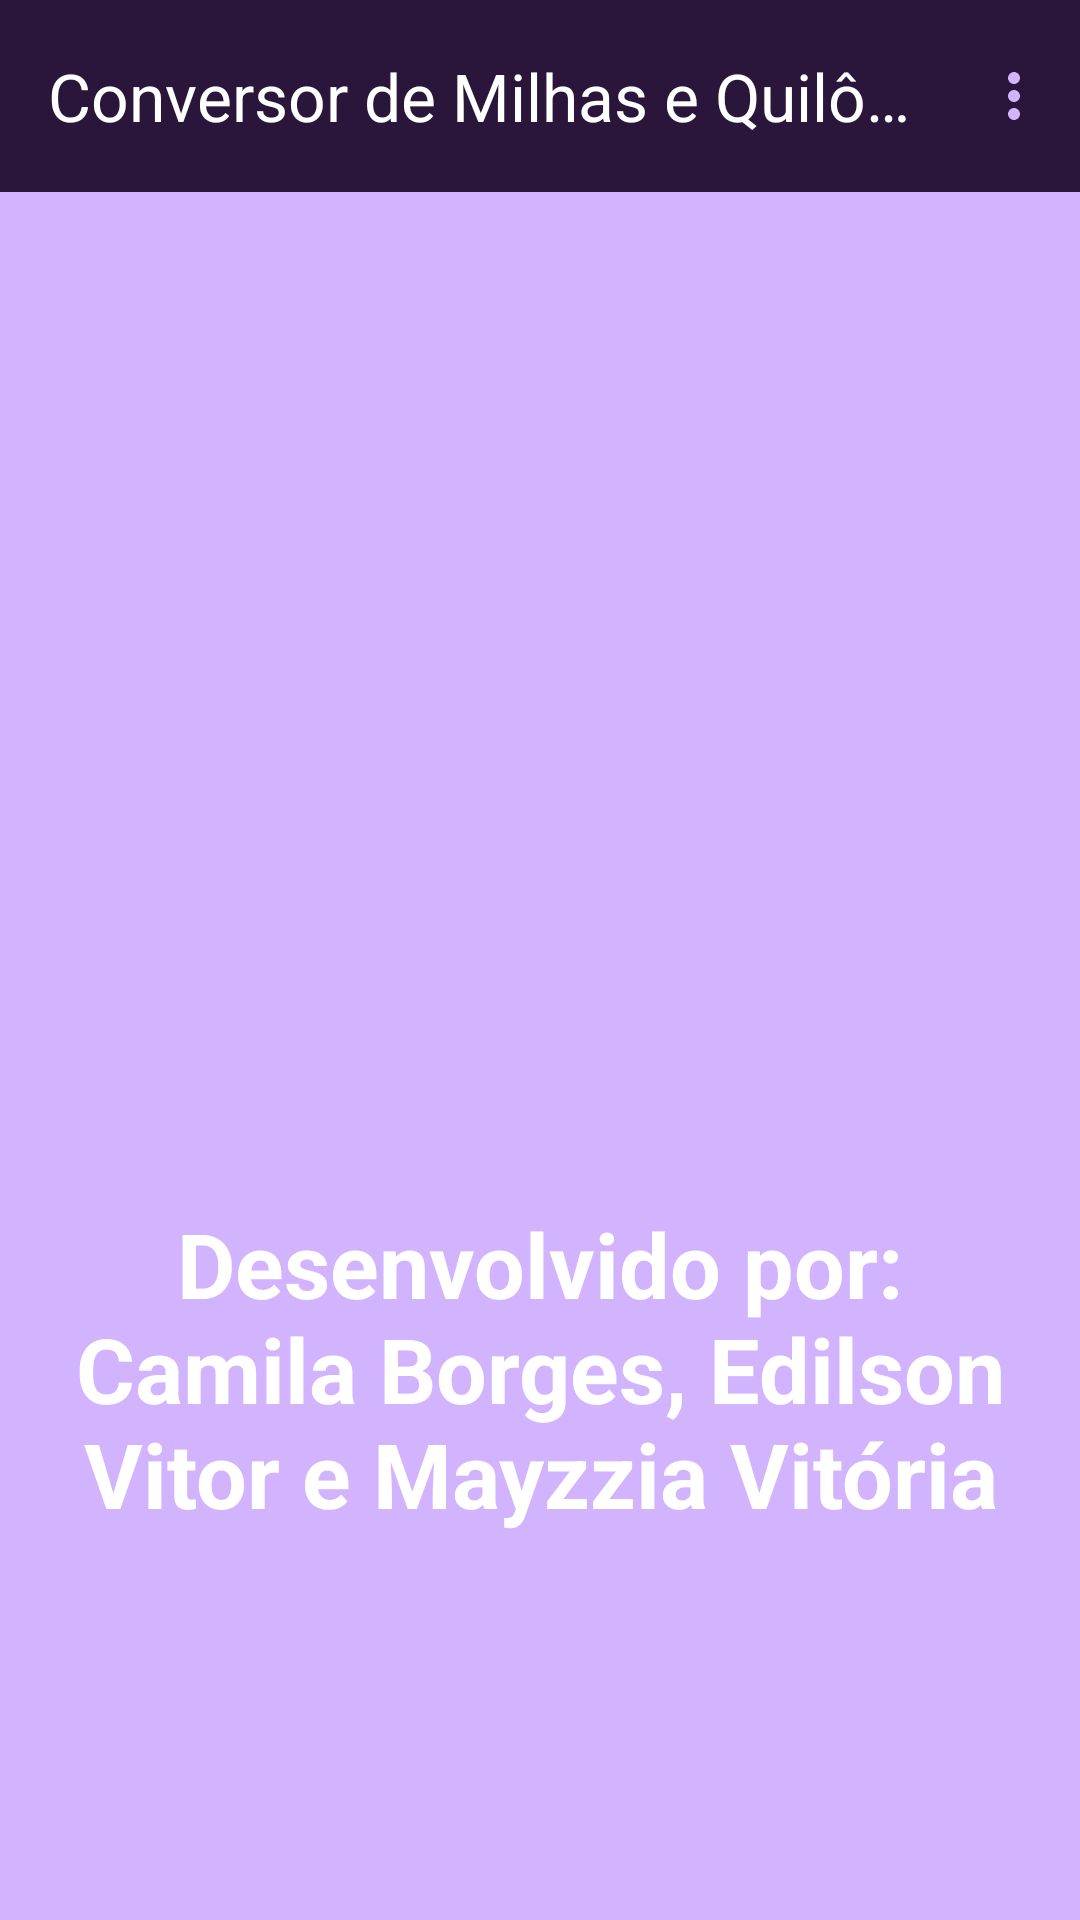

The Android layout XML behind this screen, and the referenced resources:
<!-- AndroidManifest.xml: application theme Theme.ConversorCVM -->
<!-- res/layout/activity_direitos_autorais.xml -->
<?xml version="1.0" encoding="utf-8"?>
<androidx.constraintlayout.widget.ConstraintLayout xmlns:android="http://schemas.android.com/apk/res/android"
    xmlns:app="http://schemas.android.com/apk/res-auto"
    xmlns:tools="http://schemas.android.com/tools"
    android:id="@+id/main"
    android:layout_width="match_parent"
    android:layout_height="match_parent"
    tools:context=".DireitosAutoraisActivity">

    <include
        android:id="@+id/includeBarraApp"
        layout="@layout/barra_app"
        android:layout_width="0dp"
        android:layout_height="wrap_content"
        app:layout_constraintEnd_toEndOf="parent"
        app:layout_constraintHorizontal_bias="0.0"
        app:layout_constraintStart_toStartOf="parent"
        app:layout_constraintTop_toTopOf="parent" />

    <ImageView
        android:id="@+id/imageView4"
        android:layout_width="324dp"
        android:layout_height="313dp"
        android:layout_marginTop="8dp"
        app:layout_constraintEnd_toEndOf="parent"
        app:layout_constraintHorizontal_bias="0.41"
        app:layout_constraintStart_toStartOf="parent"
        app:layout_constraintTop_toBottomOf="@id/includeBarraApp"
        app:srcCompat="@drawable/us" />

    <TextView
        android:id="@+id/textView3"
        android:layout_width="0dp"
        android:layout_height="wrap_content"
        android:layout_marginStart="24dp"
        android:layout_marginTop="16dp"
        android:layout_marginEnd="24dp"
        android:text="Desenvolvido por: Camila Borges, Edilson Vitor e Mayzzia Vitória"
        android:textAlignment="center"
        android:textColor="@color/white"
        android:textSize="30sp"
        android:textStyle="bold"
        app:layout_constraintEnd_toEndOf="parent"
        app:layout_constraintHorizontal_bias="0.524"
        app:layout_constraintStart_toStartOf="parent"
        app:layout_constraintTop_toBottomOf="@+id/imageView4" />
</androidx.constraintlayout.widget.ConstraintLayout>
<!-- res/layout/barra_app.xml (included above) -->
<?xml version="1.0" encoding="utf-8"?>
<com.google.android.material.appbar.AppBarLayout xmlns:android="http://schemas.android.com/apk/res/android"
    xmlns:app="http://schemas.android.com/apk/res-auto"
    android:layout_width="match_parent"
    android:layout_height="wrap_content">

    <com.google.android.material.appbar.MaterialToolbar
        android:id="@+id/materialToolbar"
        android:layout_width="match_parent"
        android:layout_height="wrap_content"
        android:background="@color/roxo"
        android:fitsSystemWindows="true"
        android:minHeight="?attr/actionBarSize"
        android:theme="?attr/actionBarTheme"
        app:menu="@menu/menu_principal"
        app:title="@string/app_name"
        app:titleTextColor="@color/white" />
</com.google.android.material.appbar.AppBarLayout>
<!-- resources referenced by this layout -->
<resources>
  <color name="roxo">#2A163B</color>
  <color name="white">#FFFFFFFF</color>
  <string name="app_name">Conversor de Milhas e Quilômetros</string>
  <style name="Theme.ConversorCVM" parent="Base.Theme.ConversorCVM" />
  <style name="Base.Theme.ConversorCVM" parent="Theme.Material3.DayNight.NoActionBar">
          
          
          <item name="actionOverflowButtonStyle">@style/EstiloBotaoOverflow</item>
          <item name="android:colorBackground">@color/lilasClaro</item>
          <item name="popupMenuBackground">@color/lilasClaro</item>
          <item name="android:itemTextAppearance">@style/AparenciaTextoMenu</item>
      </style>
  <style name="EstiloBotaoOverflow" parent="Widget.AppCompat.ActionButton.Overflow">
          <item name="android:tint">@color/lilasClaro</item>
      </style>
  <color name="lilasClaro">#D1B3FE</color>
  <style name="AparenciaTextoMenu" parent="TextAppearance.Material3.BodyLarge">
          <item name="android:textColor">@color/roxo</item>
      </style>
</resources>
